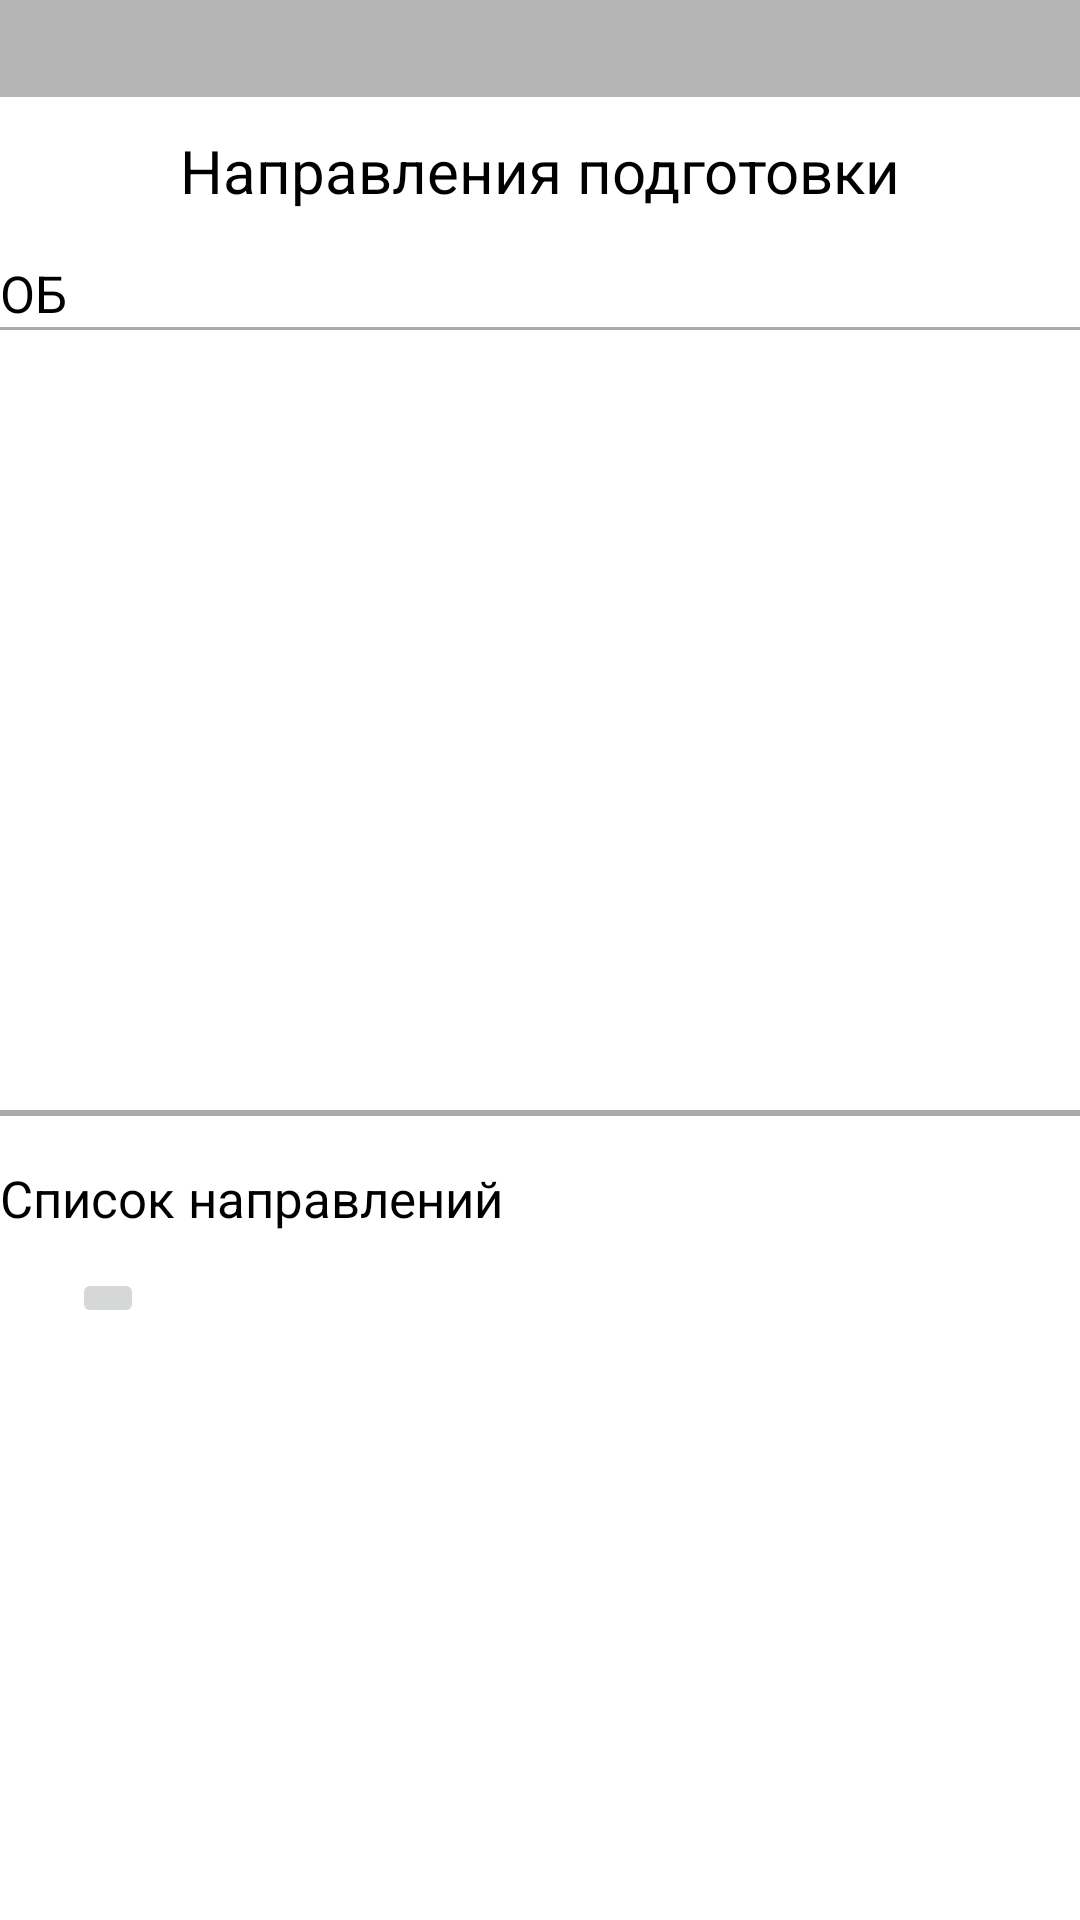

Here is an Android app screen rendered from its layout file. Give the layout XML and the strings, colors and styles it references.
<!-- AndroidManifest.xml: application theme Theme.Proekt -->
<!-- res/layout/activity_profesii.xml -->
<?xml version="1.0" encoding="utf-8"?>
<androidx.constraintlayout.widget.ConstraintLayout xmlns:android="http://schemas.android.com/apk/res/android"
    xmlns:app="http://schemas.android.com/apk/res-auto"
    xmlns:tools="http://schemas.android.com/tools"
    android:layout_width="match_parent"
    android:layout_height="match_parent"
    tools:context=".ProfesiiActivity">

    <LinearLayout
        android:id="@+id/linearLayout"
        android:layout_width="match_parent"
        android:layout_height="wrap_content"
        android:layout_marginTop="1dp"
        android:orientation="vertical"
        app:layout_constraintTop_toBottomOf="@+id/linearLayout2"
        tools:layout_editor_absoluteX="0dp">

        <TextView
            android:id="@+id/napravlenie"
            android:layout_width="match_parent"
            android:layout_height="wrap_content"
            android:text="Направления подготовки"
            android:gravity="center"
            android:textSize="20sp"
            android:layout_marginTop="10dp"
            android:textColor="#000000" />
        <TextView
            android:id="@+id/opisanie"
            android:layout_width="match_parent"
            android:layout_height="wrap_content"
            android:text="ОБ"

            android:textSize="17sp"
            android:layout_marginTop="16dp"
            android:textColor="#000000" />
        <View
            android:layout_width="match_parent"
            android:layout_height="1dp"
            android:background="@android:color/darker_gray" />

        <ScrollView
            android:layout_width="match_parent"
            android:layout_height="250dp">

            <LinearLayout
                android:layout_width="match_parent"
                android:layout_height="wrap_content"
                android:orientation="vertical">

                <TextView
                    android:id="@+id/opisanie_text"
                    android:layout_width="match_parent"
                    android:layout_height="wrap_content"



                    android:textColor="#000000"
                    android:textSize="17sp" />
            </LinearLayout>
        </ScrollView>

        <View
            android:layout_width="match_parent"
            android:layout_height="2dp"
            android:layout_marginTop="10dp"
            android:background="@android:color/darker_gray" />
        <TextView
            android:id="@+id/spisok_napravlenie"
            android:layout_width="match_parent"
            android:layout_height="wrap_content"
            android:text="Список направлений"

            android:textSize="17sp"
            android:layout_marginTop="16dp"
            android:textColor="#000000" />

        <ListView
            android:id="@+id/list_napravlenie"
            android:layout_width="match_parent"
            android:layout_height="match_parent" />
    </LinearLayout>

    <ImageButton
        android:id="@+id/imageButton3"
        android:layout_width="wrap_content"
        android:layout_height="wrap_content"
        android:layout_marginStart="24dp"
        android:layout_marginTop="12dp"
        android:onClick="back_active_napravlenie"
        android:rotation="180"
        app:layout_constraintStart_toStartOf="parent"
        app:layout_constraintTop_toBottomOf="@+id/linearLayout"
        app:srcCompat="@drawable/strelka" />

    <LinearLayout
        android:id="@+id/linearLayout2"
        android:layout_width="match_parent"
        android:layout_height="wrap_content"
        android:background="#B5B5B5"
        android:orientation="horizontal"
        app:layout_constraintEnd_toEndOf="parent"
        app:layout_constraintStart_toStartOf="parent"
        app:layout_constraintTop_toTopOf="parent">

        <TextView
            android:id="@+id/shapka"
            android:layout_width="match_parent"
            android:layout_height="match_parent"
            android:layout_centerInParent="true"
            android:layout_weight="1"
            android:gravity="center"
            android:text=""
            android:textColor="#000000"
            android:textSize="24sp" />
    </LinearLayout>
</androidx.constraintlayout.widget.ConstraintLayout>
<!-- resources referenced by this layout -->
<resources>
  <style name="Theme.Proekt" parent="Theme.MaterialComponents.DayNight.DarkActionBar">
          
          <item name="colorPrimary">@color/purple_500</item>
          <item name="colorPrimaryVariant">@color/purple_700</item>
          <item name="colorOnPrimary">@color/white</item>
          
          <item name="colorSecondary">@color/teal_200</item>
          <item name="colorSecondaryVariant">@color/teal_700</item>
          <item name="colorOnSecondary">@color/black</item>
          
          <item name="android:statusBarColor">?attr/colorPrimaryVariant</item>
          
      </style>
  <!-- not gathered from this repository: default colours our renderer supplied (Android Studio template values) -->
  <color name="purple_500">#FF6200EE</color>
  <color name="purple_700">#FF3700B3</color>
  <color name="teal_200">#FF03DAC5</color>
  <color name="teal_700">#FF018786</color>
  <color name="black">#FF000000</color>
  <color name="white">#FFFFFFFF</color>
</resources>
